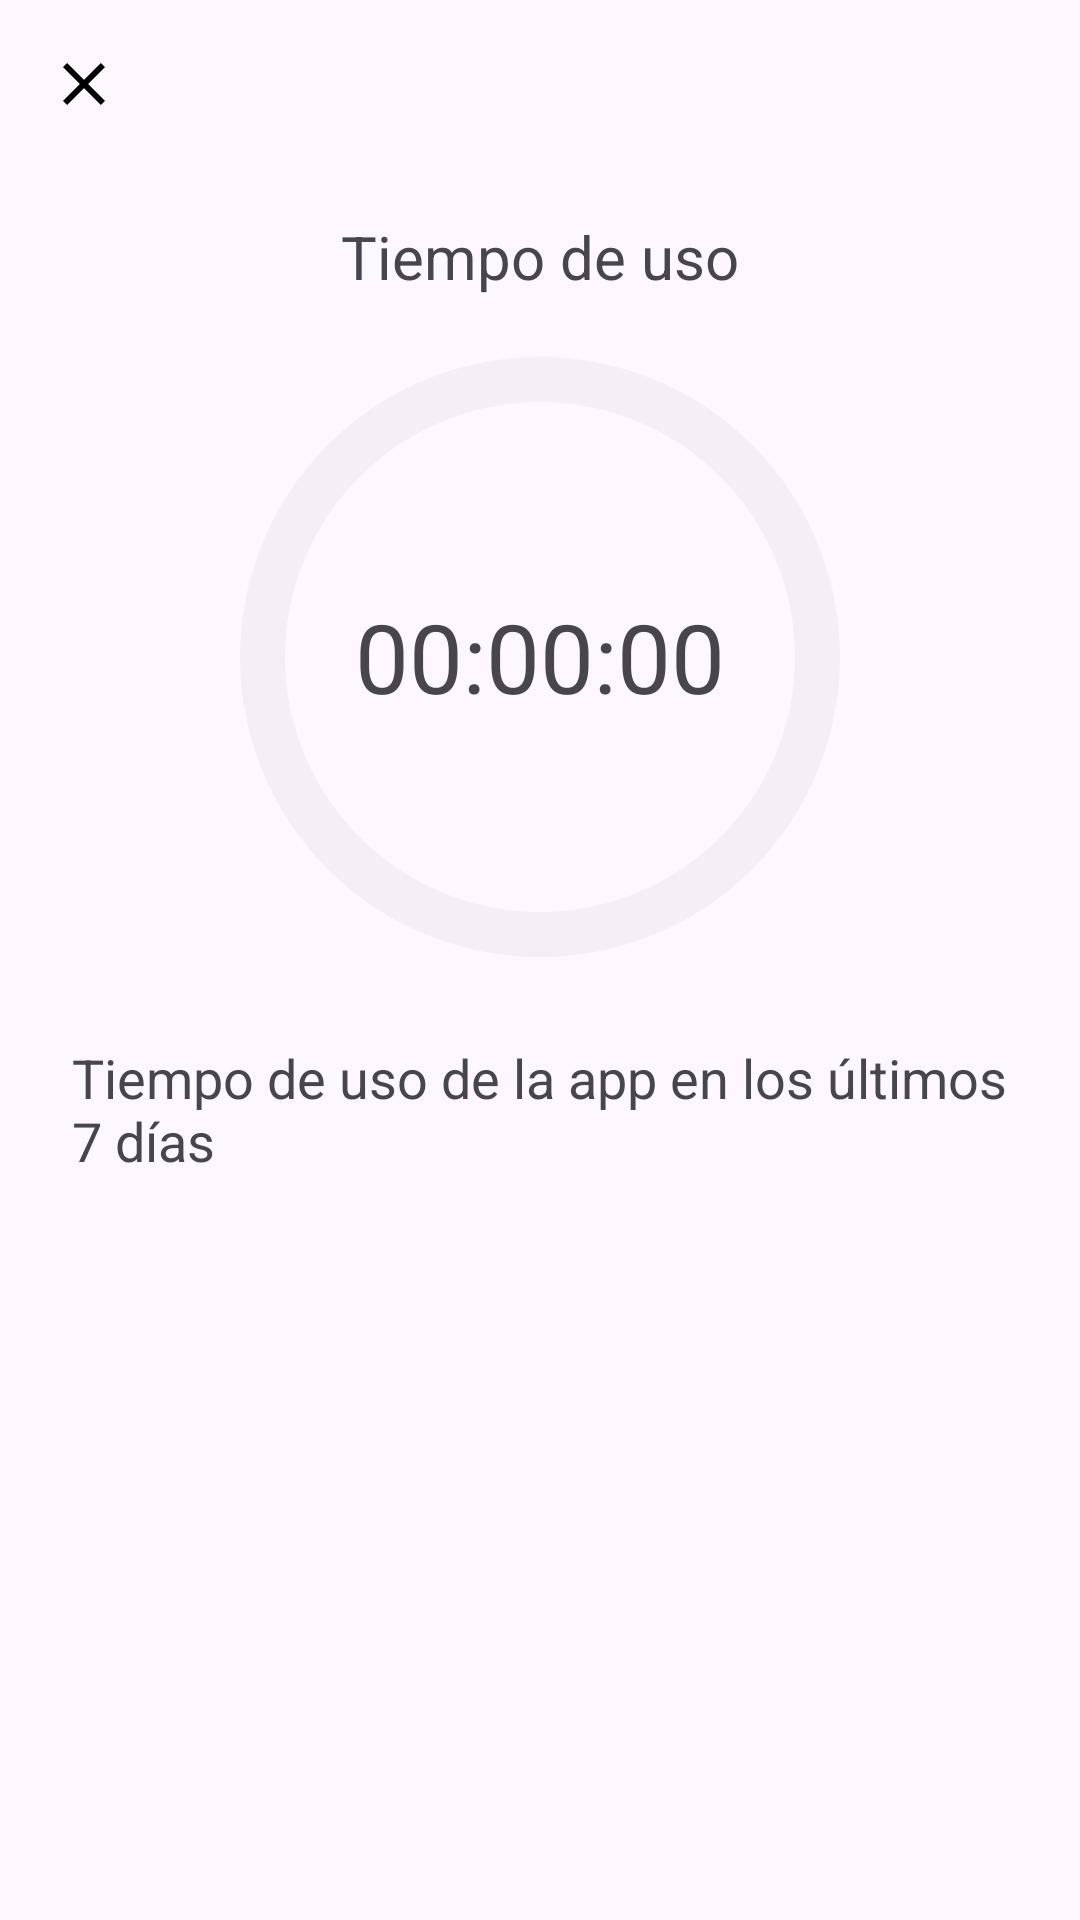

Reconstruct the res/layout file that produces this screen, plus the resources it refers to.
<!-- AndroidManifest.xml: application theme Theme.AILearning -->
<!-- res/layout/activity_tiempo_de_uso.xml -->
<RelativeLayout xmlns:android="http://schemas.android.com/apk/res/android"
    android:layout_width="match_parent"
    android:layout_height="match_parent"
    xmlns:app="http://schemas.android.com/apk/res-auto"
    android:padding="16dp">

    <ImageButton
        android:id="@+id/btnBack"
        android:layout_width="wrap_content"
        android:layout_height="wrap_content"
        android:layout_alignParentStart="true"
        android:layout_marginBottom="16dp"
        android:background="?attr/selectableItemBackgroundBorderless"
        android:contentDescription="Volver"
        android:src="@drawable/icon_close" />

    <TextView
        android:id="@+id/titulo"
        android:layout_width="match_parent"
        android:layout_height="wrap_content"
        android:layout_below="@id/btnBack"
        android:layout_marginTop="16dp"
        android:gravity="center"
        android:text="Tiempo de uso"
        android:textSize="20sp" />

    <RelativeLayout
        android:id="@+id/relativeLayout2"
        android:layout_width="match_parent"
        android:layout_height="wrap_content"
        android:layout_below="@id/titulo"
        android:layout_marginTop="16dp">

        <com.google.android.material.progressindicator.CircularProgressIndicator
            android:id="@+id/circularProgressIndicator"
            android:layout_width="261dp"
            android:layout_height="152dp"
            android:layout_centerInParent="true"
            android:indeterminate="false"
            app:indicatorSize="200dp"
            app:trackColor="@color/md_theme_inverseOnSurface"
            app:trackThickness="15dp" />

        <TextView
            android:id="@+id/textViewTiempoUso"
            android:layout_width="wrap_content"
            android:layout_height="wrap_content"
            android:layout_centerInParent="true"
            android:text="00:00:00"
            android:textSize="32sp" />
    </RelativeLayout>


    <TextView
        android:id="@+id/tv_usage_summary"
        android:layout_width="wrap_content"
        android:layout_height="wrap_content"
        android:layout_below="@+id/relativeLayout2"
        android:layout_gravity="center_horizontal"
        android:layout_marginTop="16dp"
        android:padding="8dp"
        android:text="Tiempo de uso de la app en los últimos 7 días"
        android:textSize="18sp" />

    <ListView
        android:id="@+id/list_usage"
        android:layout_width="match_parent"
        android:layout_height="wrap_content"
        android:layout_below="@+id/tv_usage_summary"
        android:layout_marginTop="0dp" />

</RelativeLayout>
<!-- resources referenced by this layout -->
<resources>
  <color name="md_theme_inverseOnSurface">#F6EEF6</color>
  <!-- drawable icon_close (drawable) -->
  <vector xmlns:android="http://schemas.android.com/apk/res/android" android:height="24dp" android:tint="#000000" android:viewportHeight="24" android:viewportWidth="24" android:width="24dp">
        
      <path android:fillColor="@color/md_theme_onSurface_highContrast" android:pathData="M19,6.41L17.59,5 12,10.59 6.41,5 5,6.41 10.59,12 5,17.59 6.41,19 12,13.41 17.59,19 19,17.59 13.41,12z"/>
      
  </vector>
  <style name="Theme.AILearning" parent="Base.Theme.AILearning" />
  <color name="md_theme_onSurface_highContrast">#000000</color>
  <color name="md_theme_primary">#533082</color>
  <color name="md_theme_onPrimary">#FFFFFF</color>
  <color name="md_theme_primaryContainer">#EDDCFF</color>
  <color name="md_theme_onPrimaryContainer">#260E44</color>
  <color name="md_theme_secondary">#645A70</color>
  <color name="md_theme_onSecondary">#FFFFFF</color>
  <color name="md_theme_secondaryContainer">#EBDDF7</color>
  <color name="md_theme_onSecondaryContainer">#20182A</color>
  <color name="md_theme_tertiary">#7F525B</color>
  <color name="md_theme_onTertiary">#FFFFFF</color>
  <color name="md_theme_tertiaryContainer">#FFD9DF</color>
  <color name="md_theme_onTertiaryContainer">#321019</color>
  <color name="md_theme_error">#BA1A1A</color>
  <color name="md_theme_onError">#FFFFFF</color>
  <color name="md_theme_errorContainer">#FFDAD6</color>
  <color name="md_theme_onErrorContainer">#410002</color>
  <color name="md_theme_background">#FFF7FF</color>
  <color name="md_theme_onBackground">#1D1A20</color>
  <color name="md_theme_surface">#FFF7FF</color>
  <color name="md_theme_onSurface">#1D1A20</color>
  <color name="md_theme_surfaceVariant">#E8E0EB</color>
  <color name="md_theme_onSurfaceVariant">#4A454E</color>
  <color name="md_theme_outline">#7B757F</color>
  <color name="md_theme_outlineVariant">#CCC4CF</color>
  <color name="md_theme_inverseSurface">#322F35</color>
  <color name="md_theme_inversePrimary">#D7BAFB</color>
  <color name="md_theme_primaryFixed">#EDDCFF</color>
  <color name="md_theme_onPrimaryFixed">#260E44</color>
  <color name="md_theme_primaryFixedDim">#D7BAFB</color>
  <color name="md_theme_onPrimaryFixedVariant">#533C72</color>
  <color name="md_theme_secondaryFixed">#EBDDF7</color>
  <color name="md_theme_onSecondaryFixed">#20182A</color>
  <color name="md_theme_secondaryFixedDim">#CFC2DA</color>
  <color name="md_theme_onSecondaryFixedVariant">#4C4357</color>
  <color name="md_theme_tertiaryFixed">#FFD9DF</color>
  <color name="md_theme_onTertiaryFixed">#321019</color>
  <color name="md_theme_tertiaryFixedDim">#F2B7C1</color>
  <color name="md_theme_onTertiaryFixedVariant">#653B43</color>
  <color name="md_theme_surfaceDim">#DFD8E0</color>
  <color name="md_theme_surfaceBright">#FFF7FF</color>
  <color name="md_theme_surfaceContainerLowest">#FFFFFF</color>
  <color name="md_theme_surfaceContainerLow">#F9F1F9</color>
  <color name="md_theme_surfaceContainer">#F3ECF4</color>
  <color name="md_theme_surfaceContainerHigh">#EDE6EE</color>
  <color name="md_theme_surfaceContainerHighest">#E7E0E8</color>
</resources>
